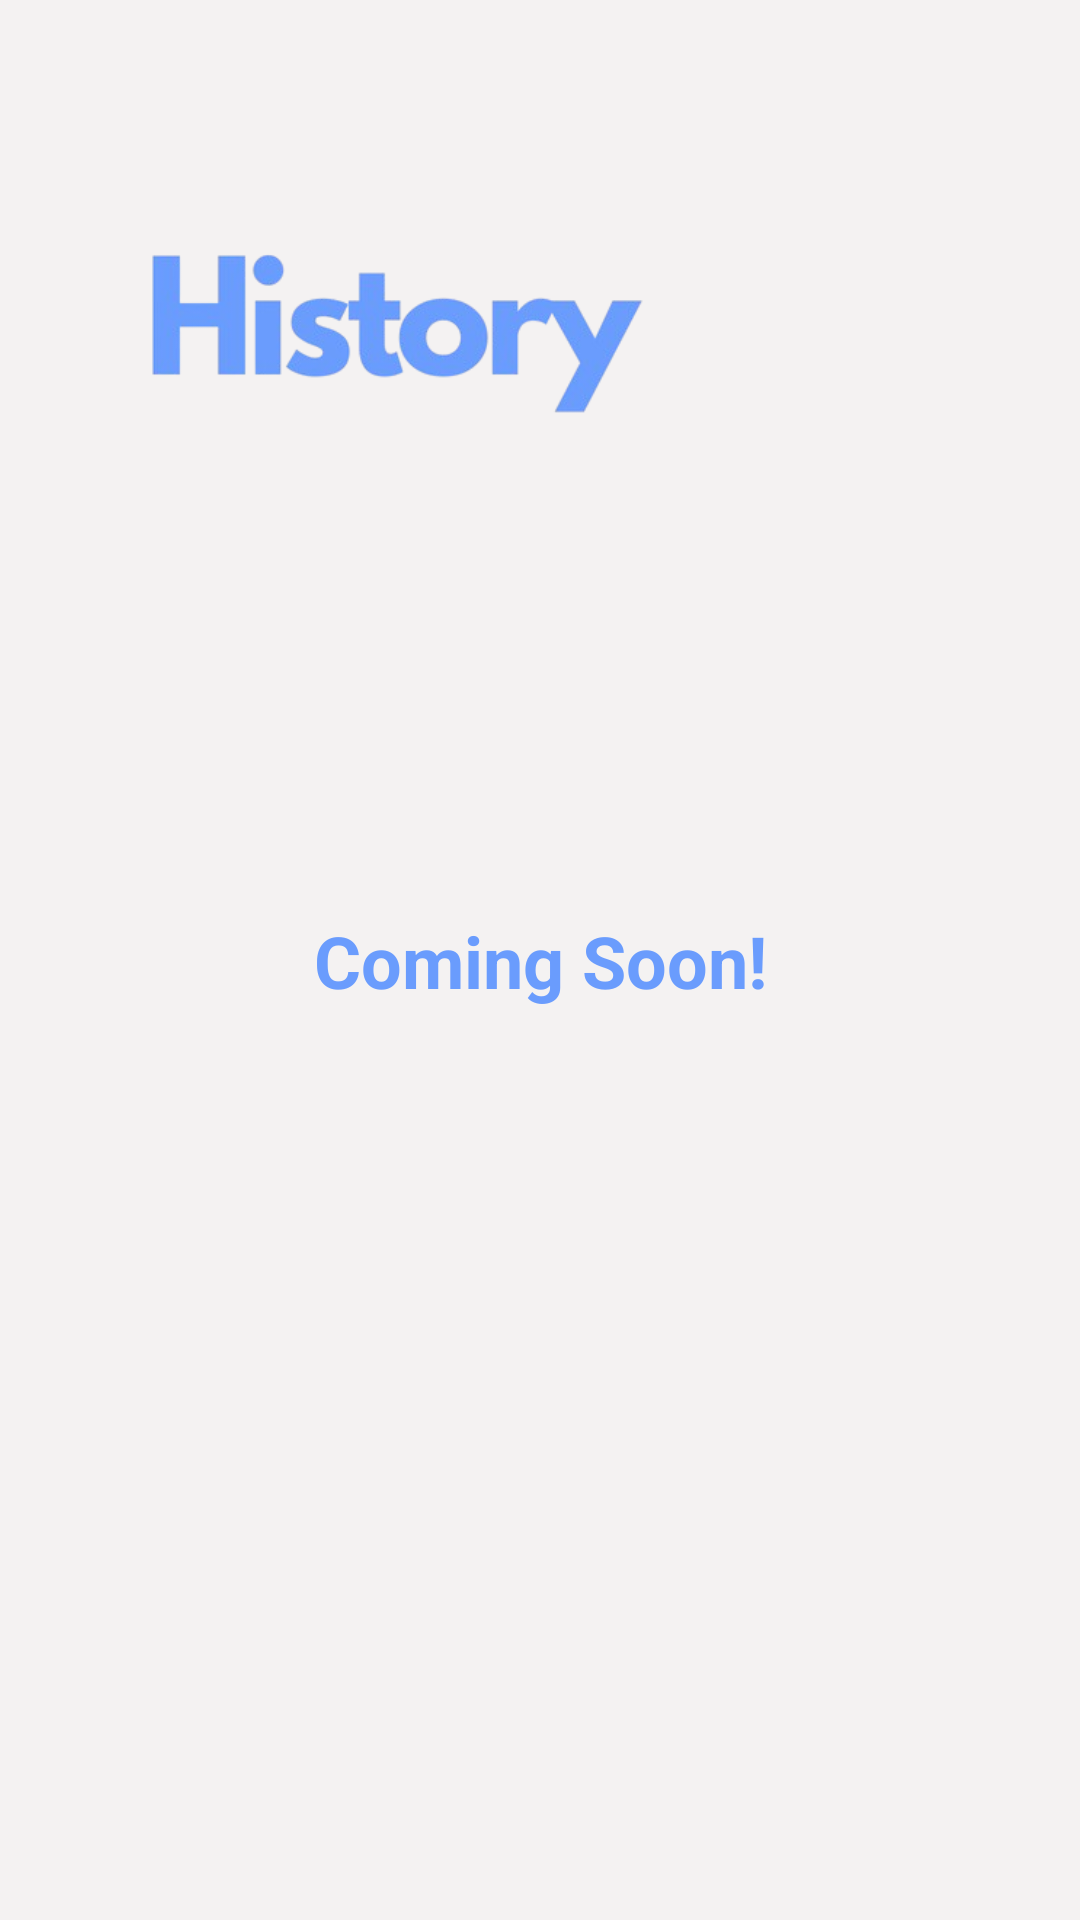

Write the Android layout XML for this screen, with the resource values it uses.
<!-- AndroidManifest.xml: application theme Theme.MultiLanguange -->
<!-- res/layout/activity_main6.xml -->
<?xml version="1.0" encoding="utf-8"?>
<androidx.constraintlayout.widget.ConstraintLayout xmlns:android="http://schemas.android.com/apk/res/android"
    xmlns:app="http://schemas.android.com/apk/res-auto"
    xmlns:tools="http://schemas.android.com/tools"
    android:id="@+id/main"
    android:layout_width="match_parent"
    android:layout_height="match_parent"
    android:background="@color/offWhite"
    tools:context=".MainActivity6">

    <TextView
        android:id="@+id/textView5"
        android:layout_width="wrap_content"
        android:layout_height="wrap_content"
        android:text="Coming Soon!"
        android:textColor="@color/blue"
        android:textSize="24sp"
        android:textStyle="bold"
        app:layout_constraintBottom_toBottomOf="parent"
        app:layout_constraintEnd_toEndOf="parent"
        app:layout_constraintStart_toStartOf="parent"
        app:layout_constraintTop_toTopOf="parent" />

    <ImageButton
        android:id="@+id/back3"
        android:layout_width="49dp"
        android:layout_height="50dp"
        android:background="@drawable/left"
        app:layout_constraintBottom_toBottomOf="parent"
        app:layout_constraintEnd_toEndOf="parent"
        app:layout_constraintHorizontal_bias="0.043"
        app:layout_constraintStart_toStartOf="parent"
        app:layout_constraintTop_toTopOf="parent"
        app:layout_constraintVertical_bias="0.041">

    </ImageButton>

    <ImageView
        android:id="@+id/imageView3"
        android:layout_width="240dp"
        android:layout_height="96dp"
        app:layout_constraintBottom_toBottomOf="parent"
        app:layout_constraintEnd_toEndOf="parent"
        app:layout_constraintHorizontal_bias="0.093"
        app:layout_constraintStart_toStartOf="parent"
        app:layout_constraintTop_toTopOf="parent"
        app:layout_constraintVertical_bias="0.121"
        app:srcCompat="@drawable/h" />
</androidx.constraintlayout.widget.ConstraintLayout>
<!-- resources referenced by this layout -->
<resources>
  <color name="blue">#6A9CFD</color>
  <color name="offWhite">#F4F2F2</color>
  <!-- drawable h: png bitmap (drawable, 35297 bytes) -->
  <style name="Theme.MultiLanguange" parent="Base.Theme.MultiLanguange" />
  <style name="Base.Theme.MultiLanguange" parent="Theme.MaterialComponents.DayNight.NoActionBar">
          
          <item name="colorPrimary">@color/dblue</item>
      </style>
  <color name="dblue">#BCE6FF</color>
</resources>
